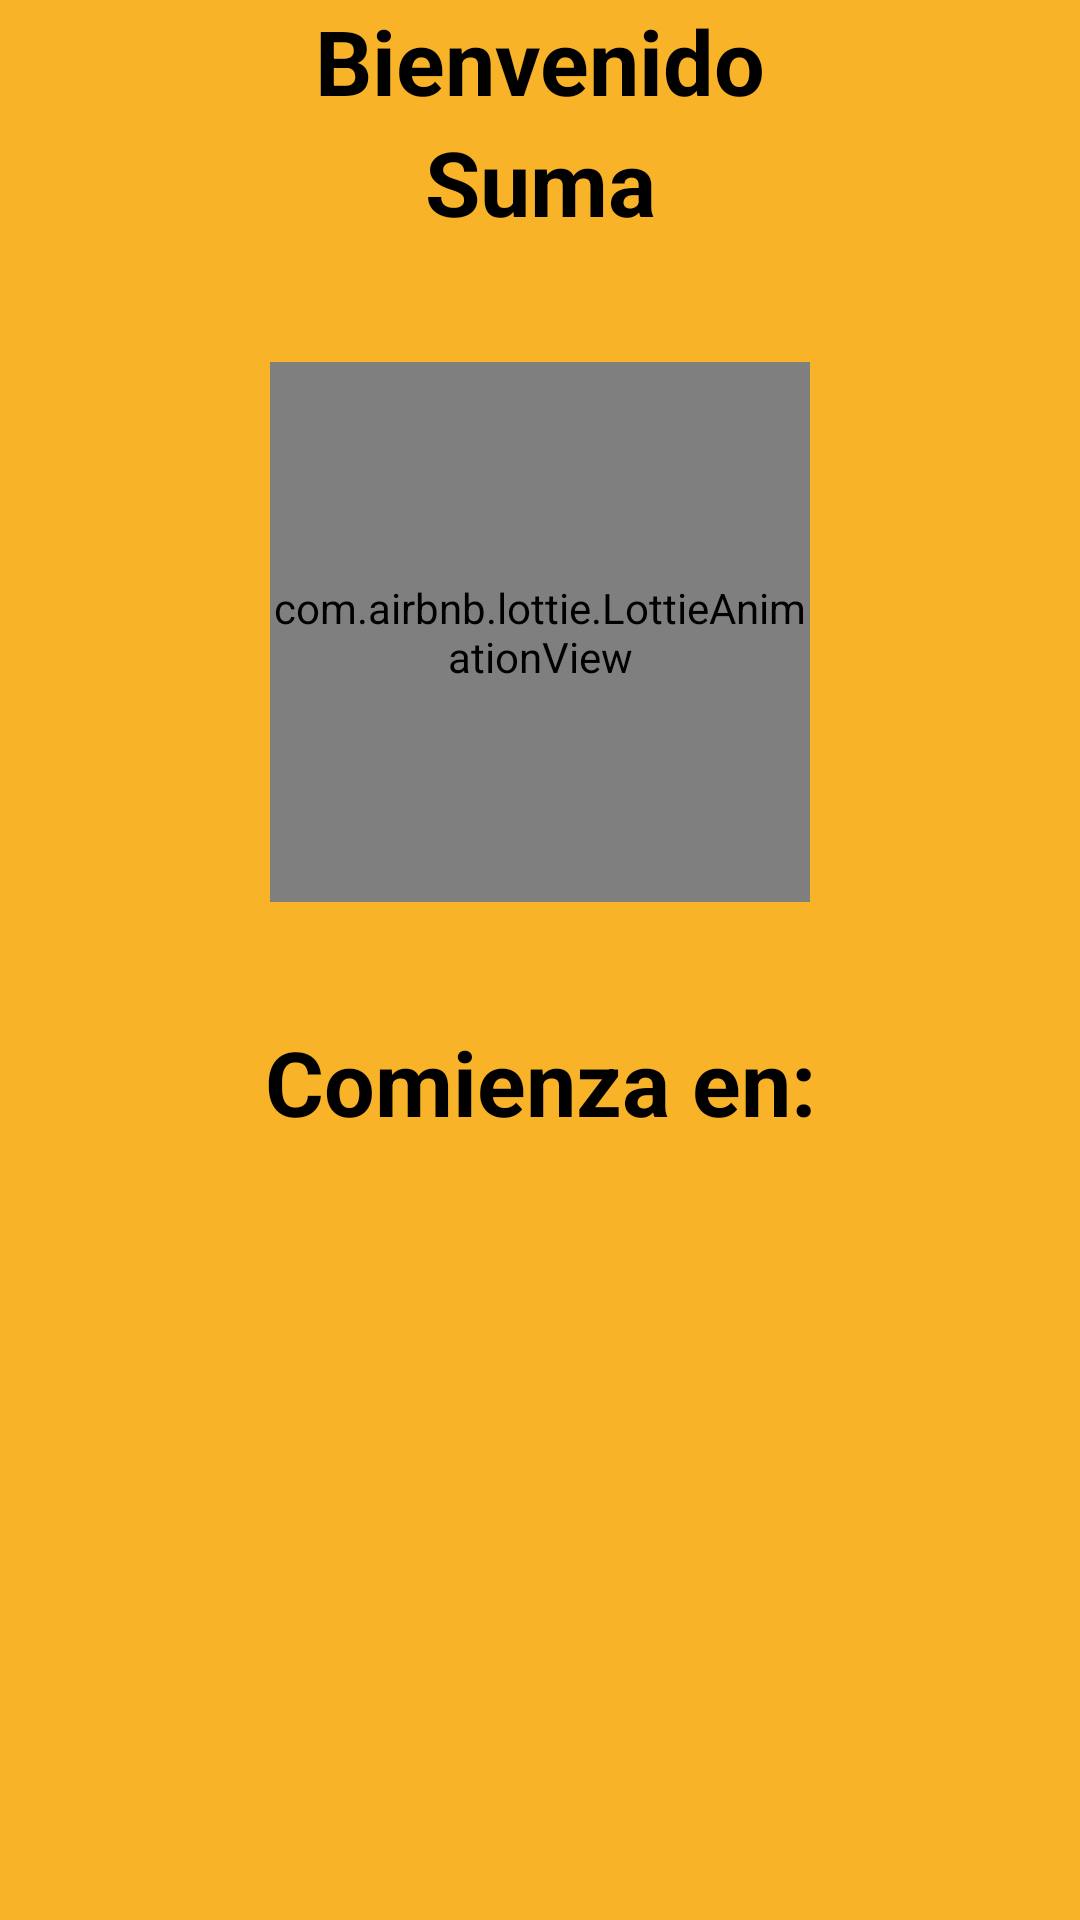

Android layout source for this screen:
<!-- AndroidManifest.xml: application theme Theme.Practica_12_MVVM -->
<!-- res/layout/activity_main.xml -->
<?xml version="1.0" encoding="utf-8"?>
<androidx.constraintlayout.widget.ConstraintLayout xmlns:android="http://schemas.android.com/apk/res/android"
    xmlns:app="http://schemas.android.com/apk/res-auto"
    xmlns:tools="http://schemas.android.com/tools"
    android:layout_width="match_parent"
    android:layout_height="match_parent"
    android:background="#F8B329"
    tools:context=".MainActivity">

    <TextView
        android:id="@+id/textView"
        android:layout_width="wrap_content"
        android:layout_height="wrap_content"
        android:text="Bienvenido"
        android:textSize="30dp"
        android:textColor="@color/black"
        android:textStyle="bold"
        app:layout_constraintEnd_toEndOf="parent"
        app:layout_constraintStart_toStartOf="parent"
        app:layout_constraintTop_toTopOf="parent" />

    <TextView
        android:id="@+id/textView2"
        android:layout_width="wrap_content"
        android:layout_height="wrap_content"
        android:text="Suma"
        android:textColor="@color/black"
        android:textSize="30dp"
        android:textStyle="bold"
        app:layout_constraintEnd_toEndOf="parent"
        app:layout_constraintStart_toStartOf="parent"
        app:layout_constraintTop_toBottomOf="@+id/textView" />

    <com.airbnb.lottie.LottieAnimationView
        android:layout_width="180dp"
        android:layout_height="180dp"
        app:layout_constraintStart_toStartOf="parent"
        app:layout_constraintEnd_toEndOf="parent"
        app:layout_constraintTop_toBottomOf="@+id/textView2"
        app:layout_constraintBottom_toTopOf="@+id/textView3"
        app:lottie_rawRes="@raw/hamster"
        app:lottie_autoPlay="true"
        app:lottie_loop="true"/>

    <TextView
        android:id="@+id/textView3"
        android:layout_width="wrap_content"
        android:layout_height="wrap_content"
        android:text="Comienza en:"
        android:textColor="@color/black"
        android:textSize="30dp"
        android:textStyle="bold"
        app:layout_constraintBottom_toBottomOf="parent"
        app:layout_constraintEnd_toEndOf="parent"
        app:layout_constraintStart_toStartOf="parent"
        app:layout_constraintTop_toBottomOf="@+id/textView2" />

    <TextView
        android:id="@+id/txt1"
        android:layout_width="wrap_content"
        android:layout_height="wrap_content"
        android:textColor="@color/black"
        android:textSize="30dp"
        android:textStyle="bold"
        app:layout_constraintEnd_toEndOf="parent"
        app:layout_constraintStart_toStartOf="parent"
        app:layout_constraintTop_toBottomOf="@+id/textView3" />

</androidx.constraintlayout.widget.ConstraintLayout>
<!-- resources referenced by this layout -->
<resources>
  <style name="Theme.Practica_12_MVVM" parent="Base.Theme.Practica_12_MVVM" />
  <style name="Base.Theme.Practica_12_MVVM" parent="Theme.Material3.DayNight.NoActionBar">
          
          
      </style>
  <!-- not gathered from this repository: default colours our renderer supplied (Android Studio template values) -->
  <color name="black">#FF000000</color>
</resources>
